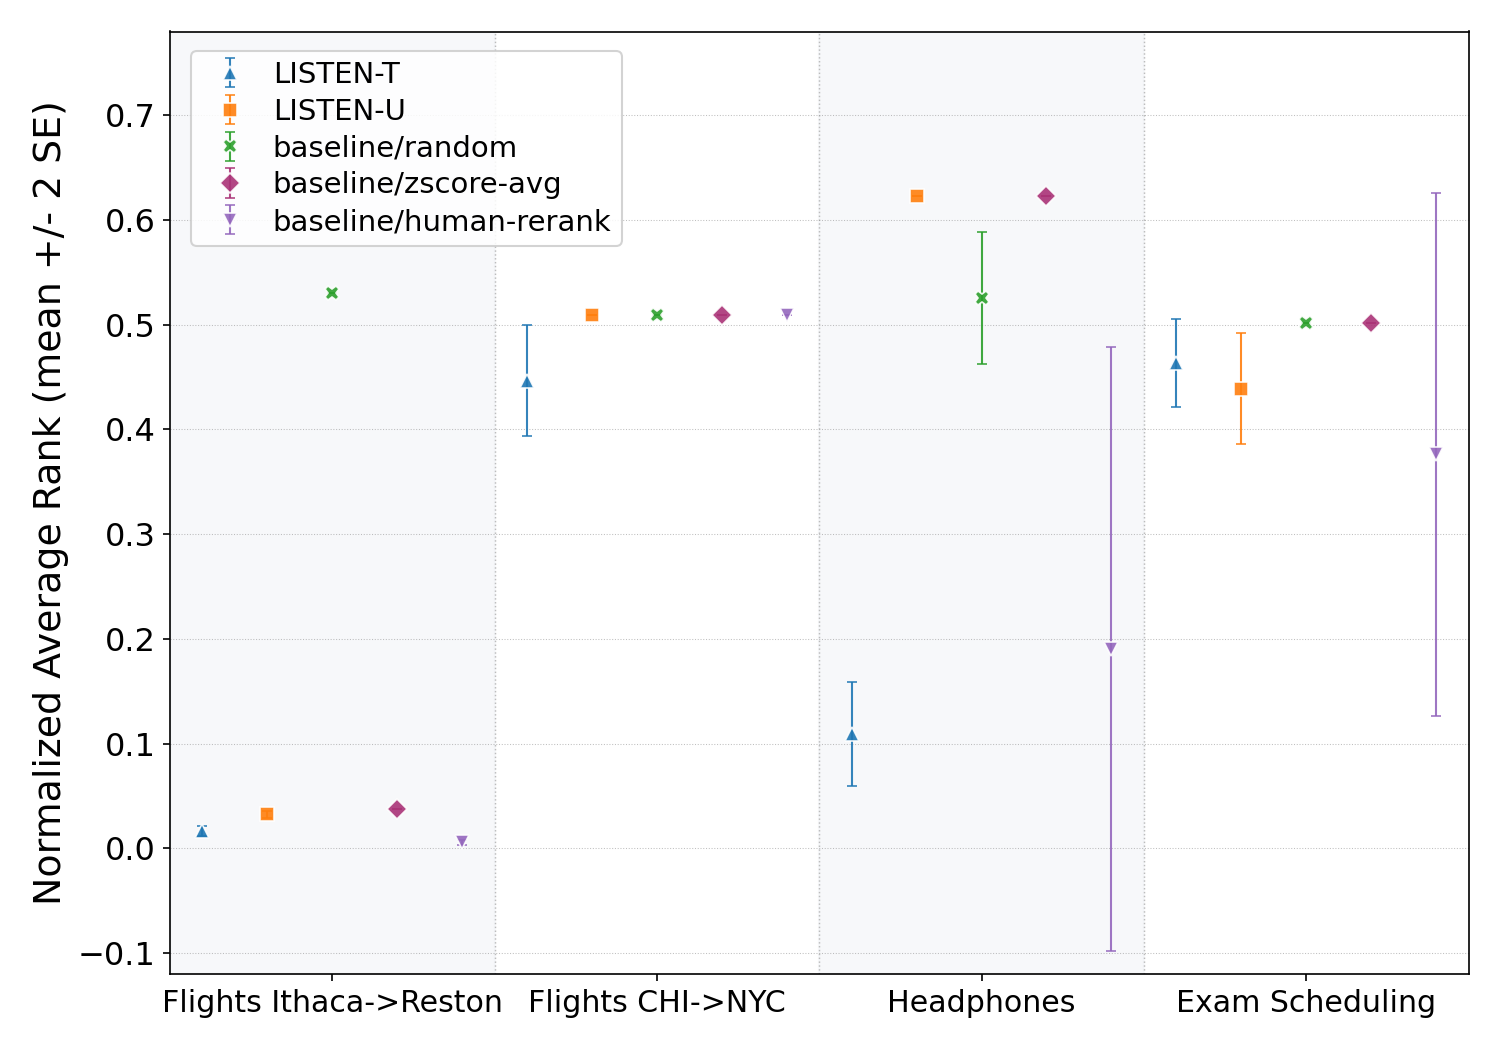

Source data for this figure (header and first rows):
column, algo, section_order, n, mean_nar, two_se
Flights Ithaca->Reston, tournament, , 40, 0.0162, 0.0047
Flights Ithaca->Reston, utility, , 40, 0.0323, 0.0036
Flights Ithaca->Reston, baseline_random, , 40, 0.5301, 0.0000
Flights Ithaca->Reston, baseline_zscore, , 1, 0.0370, 0.0000
Flights Ithaca->Reston, human_rerank, , 4, 0.0058, 0.0023
Flights CHI->NYC, tournament, , 40, 0.4466, 0.0533
Flights CHI->NYC, utility, , 40, 0.5094, 0.0000
Flights CHI->NYC, baseline_random, , 40, 0.5094, 0.0000
Flights CHI->NYC, baseline_zscore, , 1, 0.5094, 0.0000
Flights CHI->NYC, human_rerank, , 4, 0.5094, 0.0000
Headphones, tournament, , 40, 0.1090, 0.0497
Headphones, utility, , 40, 0.6231, 0.0000
Headphones, baseline_random, , 40, 0.5254, 0.0632
Headphones, baseline_zscore, , 1, 0.6231, 0.0000
Headphones, human_rerank, , 4, 0.1904, 0.2887
Exam Scheduling, tournament, , 40, 0.4637, 0.0422
Exam Scheduling, utility, , 40, 0.4388, 0.0529
Exam Scheduling, baseline_random, , 40, 0.5012, 0.0000
Exam Scheduling, baseline_zscore, , 1, 0.5012, 0.0000
Exam Scheduling, human_rerank, , 4, 0.3764, 0.2497
